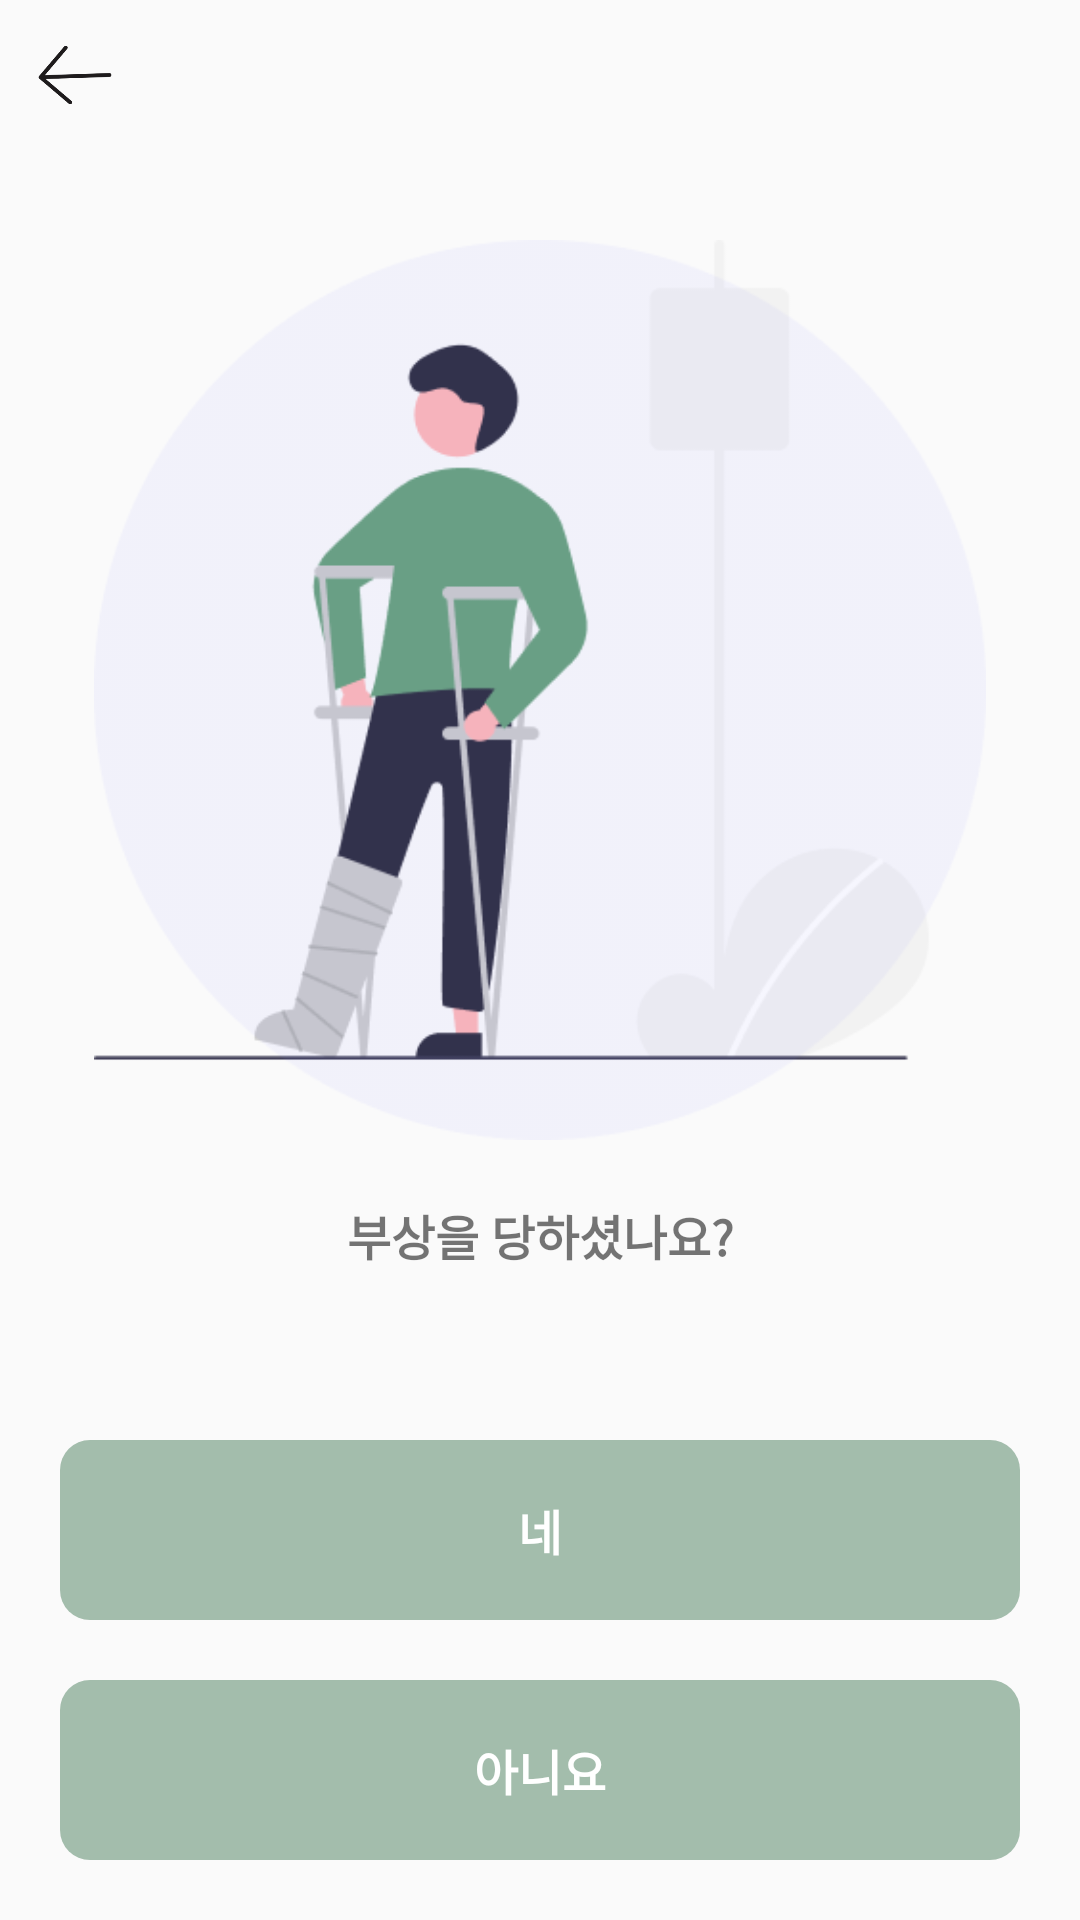

Android layout source for this screen:
<!-- AndroidManifest.xml: application theme Theme.RoadKill -->
<!-- res/layout/activity_injured.xml -->
<?xml version="1.0" encoding="utf-8"?>
<androidx.constraintlayout.widget.ConstraintLayout xmlns:android="http://schemas.android.com/apk/res/android"
    android:layout_width="match_parent"
    android:layout_height="match_parent"
    xmlns:app="http://schemas.android.com/apk/res-auto">

    <ImageView
        android:id="@+id/iv_back_arrow"
        android:layout_width="30dp"
        android:layout_height="30dp"
        android:src="@drawable/back_arrow"
        app:layout_constraintTop_toTopOf="parent"
        app:layout_constraintStart_toStartOf="parent"
        android:layout_margin="10dp"/>

    <ImageView
        android:id="@+id/iv_icon"
        android:layout_width="300dp"
        android:layout_height="300dp"
        android:src="@drawable/injured"
        app:layout_constraintTop_toTopOf="parent"
        app:layout_constraintStart_toStartOf="parent"
        app:layout_constraintEnd_toEndOf="parent"
        android:layout_marginTop="80dp"/>

    <TextView
        android:id="@+id/tv_text"
        android:layout_width="wrap_content"
        android:layout_height="wrap_content"
        android:text="부상을 당하셨나요?"
        android:textSize="16sp"
        android:textStyle="bold"
        app:layout_constraintTop_toBottomOf="@+id/iv_icon"
        app:layout_constraintStart_toStartOf="parent"
        app:layout_constraintEnd_toEndOf="parent"
        android:layout_marginTop="20dp"
        android:layout_marginHorizontal="30dp" />

    <androidx.constraintlayout.widget.ConstraintLayout
        android:layout_width="match_parent"
        android:layout_height="wrap_content"
        app:layout_constraintBottom_toBottomOf="parent"
        app:layout_constraintStart_toStartOf="parent"
        app:layout_constraintEnd_toEndOf="parent">
        <TextView
            android:id="@+id/tv_btn_1"
            android:layout_width="match_parent"
            android:layout_height="60dp"
            android:text="네"
            android:textSize="16sp"
            android:textStyle="bold"
            android:textColor="@color/white"
            android:textAlignment="center"
            android:gravity="center"
            app:layout_constraintTop_toTopOf="parent"
            app:layout_constraintStart_toStartOf="parent"
            app:layout_constraintEnd_toEndOf="parent"
            android:layout_marginHorizontal="20dp"
            android:layout_marginBottom="20dp"
            android:background="@drawable/green_round_background"
            />

        <TextView
            android:id="@+id/tv_btn_2"
            android:layout_width="match_parent"
            android:layout_height="60dp"
            android:text="아니요"
            android:textSize="16sp"
            android:textStyle="bold"
            android:textColor="@color/white"
            android:textAlignment="center"
            android:gravity="center"
            app:layout_constraintTop_toBottomOf="@+id/tv_btn_1"
            app:layout_constraintBottom_toBottomOf="parent"
            app:layout_constraintStart_toStartOf="parent"
            app:layout_constraintEnd_toEndOf="parent"
            android:layout_margin="20dp"
            android:background="@drawable/green_round_background"
            />
    </androidx.constraintlayout.widget.ConstraintLayout>


</androidx.constraintlayout.widget.ConstraintLayout>
<!-- resources referenced by this layout -->
<resources>
  <color name="white">#FFFFFFFF</color>
  <!-- drawable back_arrow: png bitmap (drawable, 5476 bytes) -->
  <!-- drawable green_round_background (drawable) -->
  <?xml version="1.0" encoding="utf-8"?>
  <shape xmlns:android="http://schemas.android.com/apk/res/android"
      android:shape="rectangle">
  
      <solid android:color="#A3BDAC" />
  
      <corners
          android:topLeftRadius="10dp"
          android:topRightRadius="10dp"
          android:bottomLeftRadius="10dp"
          android:bottomRightRadius="10dp" />
  </shape>
  <!-- drawable injured: png bitmap (drawable, 13425 bytes) -->
  <style name="Theme.RoadKill" parent="Theme.AppCompat.Light">
          
          <item name="colorPrimary">@color/white</item>
          <item name="colorPrimaryVariant">@color/lightgrey</item>
          <item name="colorOnPrimary">@color/white</item>
          
          <item name="colorSecondary">@color/teal_200</item>
          <item name="colorSecondaryVariant">@color/teal_700</item>
          <item name="colorOnSecondary">@color/black</item>
          
          <item name="android:statusBarColor" tools:targetApi="l">?attr/colorPrimaryVariant</item>
          
      </style>
  <color name="lightgrey">#bababa</color>
  <color name="teal_200">#FF03DAC5</color>
  <color name="teal_700">#FF018786</color>
  <color name="black">#FF000000</color>
</resources>
